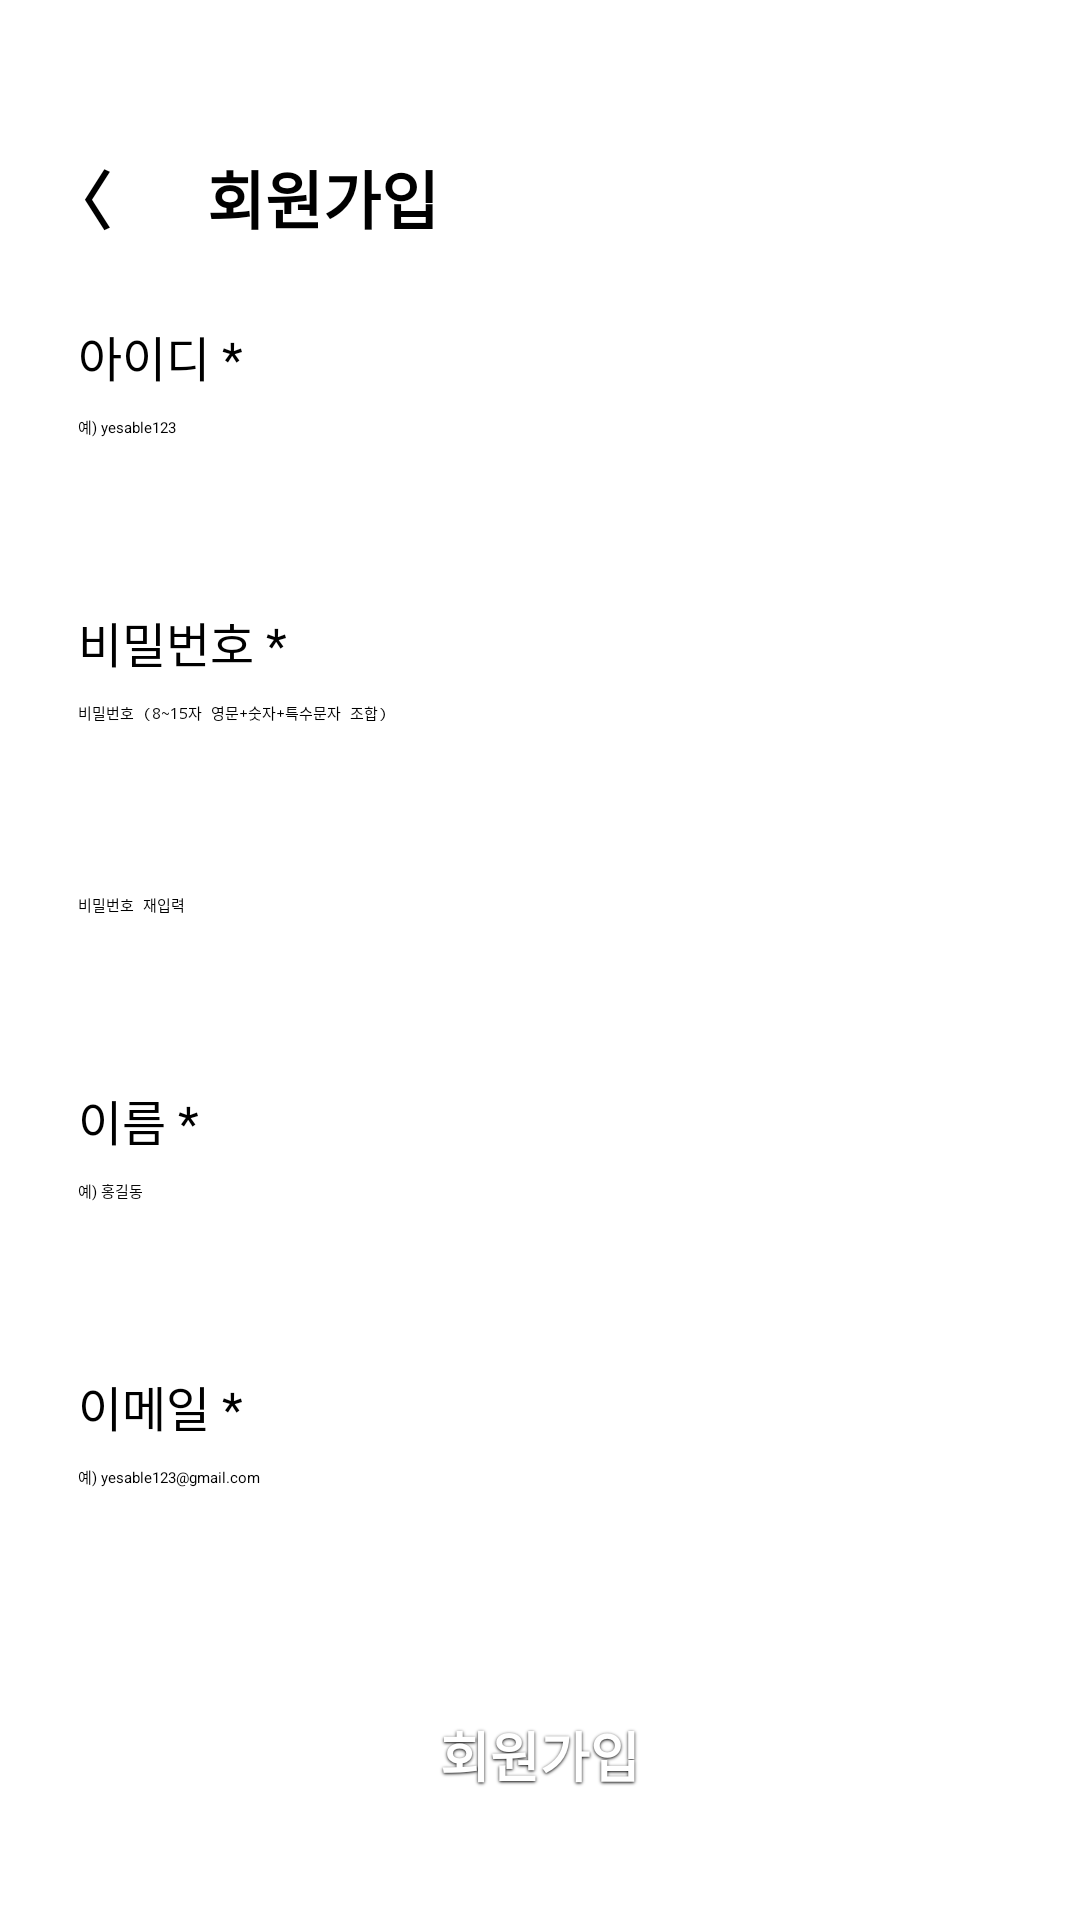

The Android layout XML behind this screen, and the referenced resources:
<!-- AndroidManifest.xml: application theme Theme.Yesable -->
<!-- res/layout/individual_member_registration.xml -->
<?xml version="1.0" encoding="utf-8"?>
<androidx.constraintlayout.widget.ConstraintLayout xmlns:android="http://schemas.android.com/apk/res/android"
    xmlns:app="http://schemas.android.com/apk/res-auto"
    xmlns:tools="http://schemas.android.com/tools"
    android:layout_width="match_parent"
    android:layout_height="match_parent">

    <androidx.appcompat.widget.Toolbar
        android:id="@+id/toolbar"
        android:layout_width="0dp"
        android:layout_height="wrap_content"
        android:minHeight="?attr/actionBarSize"
        android:theme="?attr/actionBarTheme"
        app:layout_constraintEnd_toEndOf="parent"
        app:layout_constraintStart_toStartOf="parent"
        app:layout_constraintTop_toTopOf="parent">

        <TextView
            android:id="@+id/back_button"
            android:layout_width="wrap_content"
            android:layout_height="wrap_content"
            android:layout_marginStart="16dp"
            android:layout_marginTop="50dp"
            android:text="〈      회원가입"
            android:textSize="21sp"
            android:textStyle="bold" />
    </androidx.appcompat.widget.Toolbar>

    <ScrollView
        android:id="@+id/scrollView3"
        android:layout_width="0dp"
        android:layout_height="0dp"
        android:padding="26dp"
        app:layout_constraintBottom_toBottomOf="parent"
        app:layout_constraintBottom_toTopOf="@id/sign_button"
        app:layout_constraintTop_toBottomOf="@id/toolbar"
        app:layout_constraintEnd_toEndOf="parent"
        app:layout_constraintStart_toStartOf="parent"
        tools:ignore="MissingConstraints"
        tools:layout_editor_absoluteX="0dp">

        <LinearLayout
            android:layout_width="match_parent"
            android:layout_height="wrap_content"
            android:orientation="vertical">

            <TextView
                android:id="@+id/textViewId"
                android:layout_width="wrap_content"
                android:layout_height="wrap_content"
                android:layout_marginBottom="8dp"
                android:text="아이디 *"
                android:textSize="16sp" />

            <EditText
                android:id="@+id/editTextUserId"
                android:layout_width="match_parent"
                android:layout_height="wrap_content"
                android:layout_marginBottom="16dp"
                android:hint="예) yesable123"
                android:inputType="text"
                android:minHeight="48dp" />

            <TextView
                android:id="@+id/textViewPassword"
                android:layout_width="wrap_content"
                android:layout_height="wrap_content"
                android:layout_marginBottom="8dp"
                android:text="비밀번호 *"
                android:textSize="16sp" />

            <EditText
                android:id="@+id/editTextPassword"
                android:layout_width="match_parent"
                android:layout_height="wrap_content"
                android:layout_marginBottom="16dp"
                android:hint="비밀번호 (8~15자 영문+숫자+특수문자 조합)"
                android:inputType="textPassword"
                android:minHeight="48dp" />

            <EditText
                android:id="@+id/editTextPasswordConfirm"
                android:layout_width="match_parent"
                android:layout_height="wrap_content"
                android:layout_marginBottom="16dp"
                android:hint="비밀번호 재입력"
                android:inputType="textPassword"
                android:minHeight="48dp" />

            <TextView
                android:id="@+id/textViewName"
                android:layout_width="wrap_content"
                android:layout_height="wrap_content"
                android:layout_marginBottom="8dp"
                android:text="이름 *"
                android:textSize="16sp" />

            <EditText
                android:id="@+id/editTextName"
                android:layout_width="match_parent"
                android:layout_height="wrap_content"
                android:layout_marginBottom="16dp"
                android:hint="예) 홍길동"
                android:inputType="textPersonName"
                android:minHeight="48dp" />

            <TextView
                android:id="@+id/textViewEmail"
                android:layout_width="wrap_content"
                android:layout_height="wrap_content"
                android:layout_marginBottom="8dp"
                android:text="이메일 *"
                android:textSize="16sp" />

            <EditText
                android:id="@+id/editTextEmail"
                android:layout_width="match_parent"
                android:layout_height="wrap_content"
                android:layout_marginBottom="4dp"
                android:hint="예) yesable123@gmail.com"
                android:inputType="textEmailAddress"
                android:minHeight="48dp" />










            <TextView
                android:id="@+id/textViewPhone"
                android:layout_width="wrap_content"
                android:layout_height="wrap_content"
                android:layout_marginBottom="8dp"
                android:text="휴대전화 번호 *"
                android:textSize="16sp" />

            <EditText
                android:id="@+id/editTextPhone"
                android:layout_width="match_parent"
                android:layout_height="wrap_content"
                android:layout_marginBottom="16dp"
                android:hint="예) 010-1234-5678"
                android:inputType="phone"
                android:minHeight="48dp" />

            <TextView
                android:id="@+id/textViewGender"
                android:layout_width="wrap_content"
                android:layout_height="wrap_content"
                android:layout_marginBottom="8dp"
                android:text="성별 *"
                android:textSize="16sp" />

            <RadioGroup
                android:id="@+id/radioGroupGender"
                android:layout_width="match_parent"
                android:layout_height="wrap_content"
                android:layout_marginBottom="16dp"
                android:orientation="horizontal">

                <RadioButton
                    android:id="@+id/radioMale"
                    android:layout_width="wrap_content"
                    android:layout_height="wrap_content"
                    android:text="남성" />

                <RadioButton
                    android:id="@+id/radioFemale"
                    android:layout_width="wrap_content"
                    android:layout_height="wrap_content"
                    android:text="여성" />
            </RadioGroup>

            <TextView
                android:id="@+id/textViewBirthday"
                android:layout_width="wrap_content"
                android:layout_height="wrap_content"
                android:layout_marginBottom="8dp"
                android:text="생년월일 *"
                android:textSize="16sp" />

            <LinearLayout
                android:layout_width="match_parent"
                android:layout_height="wrap_content"
                android:layout_marginBottom="24dp"
                android:orientation="horizontal">

                <EditText
                    android:id="@+id/editTextYear"
                    android:layout_width="0dp"
                    android:layout_height="wrap_content"
                    android:layout_marginEnd="8dp"
                    android:layout_weight="1"
                    android:hint="2000"
                    android:inputType="number"
                    android:minHeight="48dp" />

                <EditText
                    android:id="@+id/editTextMonth"
                    android:layout_width="0dp"
                    android:layout_height="wrap_content"
                    android:layout_marginEnd="8dp"
                    android:layout_weight="1"
                    android:hint="01"
                    android:inputType="number"
                    android:minHeight="48dp" />

                <EditText
                    android:id="@+id/editTextDay"
                    android:layout_width="0dp"
                    android:layout_height="wrap_content"
                    android:layout_weight="1"
                    android:hint="01"
                    android:inputType="number"
                    android:minHeight="48dp" />
            </LinearLayout>
        </LinearLayout>
    </ScrollView>

    <Button
        android:id="@+id/sign_button"
        style="@style/ButtonStyleColor"
        android:layout_width="0dp"
        android:layout_height="wrap_content"
        android:layout_marginStart="40dp"
        android:layout_marginEnd="40dp"
        android:layout_marginBottom="28dp"
        android:text="회원가입"
        android:textSize="18sp"
        app:layout_constraintBottom_toBottomOf="parent"
        app:layout_constraintEnd_toEndOf="parent"
        app:layout_constraintHorizontal_bias="0.0"
        app:layout_constraintStart_toStartOf="parent" />

</androidx.constraintlayout.widget.ConstraintLayout>
<!-- resources referenced by this layout -->
<resources>
  <style name="ButtonStyleColor">
          <item name="android:layout_width">match_parent</item>
          <item name="android:layout_height">52dp</item>
          <item name="android:background">@drawable/button_style_color</item>
          <item name="android:paddingStart">24dp</item>
          <item name="android:paddingEnd">24dp</item>
          <item name="android:paddingTop">14dp</item>
          <item name="android:paddingBottom">14dp</item>
          <item name="android:gravity">center</item>
          <item name="android:textColor">#FFFFFF</item>
          <item name="android:textSize">16sp</item>
          <item name="android:textStyle">bold</item>
          <item name="android:shadowColor">#000000</item>
          <item name="android:shadowDx">0</item>
          <item name="android:shadowDy">1</item>
          <item name="android:shadowRadius">2</item>
      </style>
</resources>
